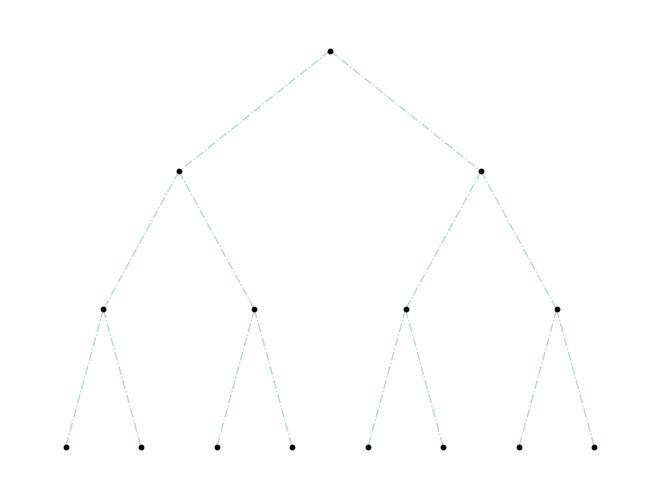

Here is the Python script that generated this plot:
import sys
import math
import networkx as nx
import matplotlib.pyplot as plot
import time


class Vertex:
    def __init__(self, x, y, h):
        self.coordinates = (x, y)
        self.height = h

    def __repr__(self):
        return "coordinates are: " \
               + str(self.coordinates[0]) + "," + str(self.coordinates[1]) +\
               "\n Height equals: " + str(self.height)


v_max = 0
v_counter = 0
l_max = 0
l_min = float("inf")


def main():
    _time = time.time()
    k = 2
    h = 3
    args = sys.argv[1:]
    if len(args) >= 2:
        if args[0] == "-k":
            k = int(args[1])
        if args[0] == "-h":
            h = int(args[1])
    if len(args) >= 4:
        if args[2] == "-k":
            k = int(args[3])
        if args[2] == "-h":
            h = int(args[3])

    # further initializations

    root = Vertex(0, 0, 0)
    r = pow(k, h)
    print("k: " + str(k))
    print("height: " + str(h))
    print("radius: " + str(r))

    G = nx.Graph()
    G.add_node(root)

    global v_counter, v_max
    v_max = (pow(k, h + 1) - 1) / (k - 1)
    v_counter += 1

    draw_vertices(root, r, h, k, G)
    pos = {v: v.coordinates for v in G}
    nx.draw(G,
            pos=pos,
            with_labels=False,
            node_color="black",
            edge_color="lightblue",
            node_size=10,
            style="-.",
            )
    print("########################################")
    print("l_min: " + str(l_min))
    print("l_max: " + str(l_max))
    print("Ratio of resulting drawing: " + str(l_max / l_min))

    _time = time.time() - _time
    _minutes = (int) (_time / 60)
    _seconds = _time % 60
    print(f"The process took {_minutes:.0f} minutes and {_seconds:.3f} seconds!")
    plot.show()


def draw_vertices(v, r, h, k, G):
    if v.height <= h-1:
        d = 2*pow(k, h-v.height-1)
        x_start = v.coordinates[0] - (k-1)*pow(k, h-v.height-1)
        for i in range(k):
            print(i)
            x_coord = x_start + i * d
            print("x_coord: "+str(x_coord))
            print("v.coordinates: " + str(v.coordinates[1]))
            y_coord = v.coordinates[1] - math.sqrt(r*r - (x_coord - v.coordinates[0])*(x_coord - v.coordinates[0]))
            y_coord = round(y_coord, 0)
            v_child = Vertex(x_coord, y_coord, v.height+1)
            print(v_child)

            G.add_node(v_child)
            global v_counter, v_max
            v_counter += 1

            G.add_edge(v, v_child)
            global l_min, l_max
            edge_length = math.sqrt(
                (v.coordinates[0] - v_child.coordinates[0])**2
                +
                (v.coordinates[1] - v_child.coordinates[1])**2)
            if edge_length < l_min:
                l_min = edge_length
            if edge_length > l_max:
                l_max = edge_length
            print("\n Percentage of vertices covered: " +
                  str(round((v_counter / v_max) * 100, 2)) + "%")
            draw_vertices(v_child, r, h, k, G)


if __name__ == "__main__":
    main()
